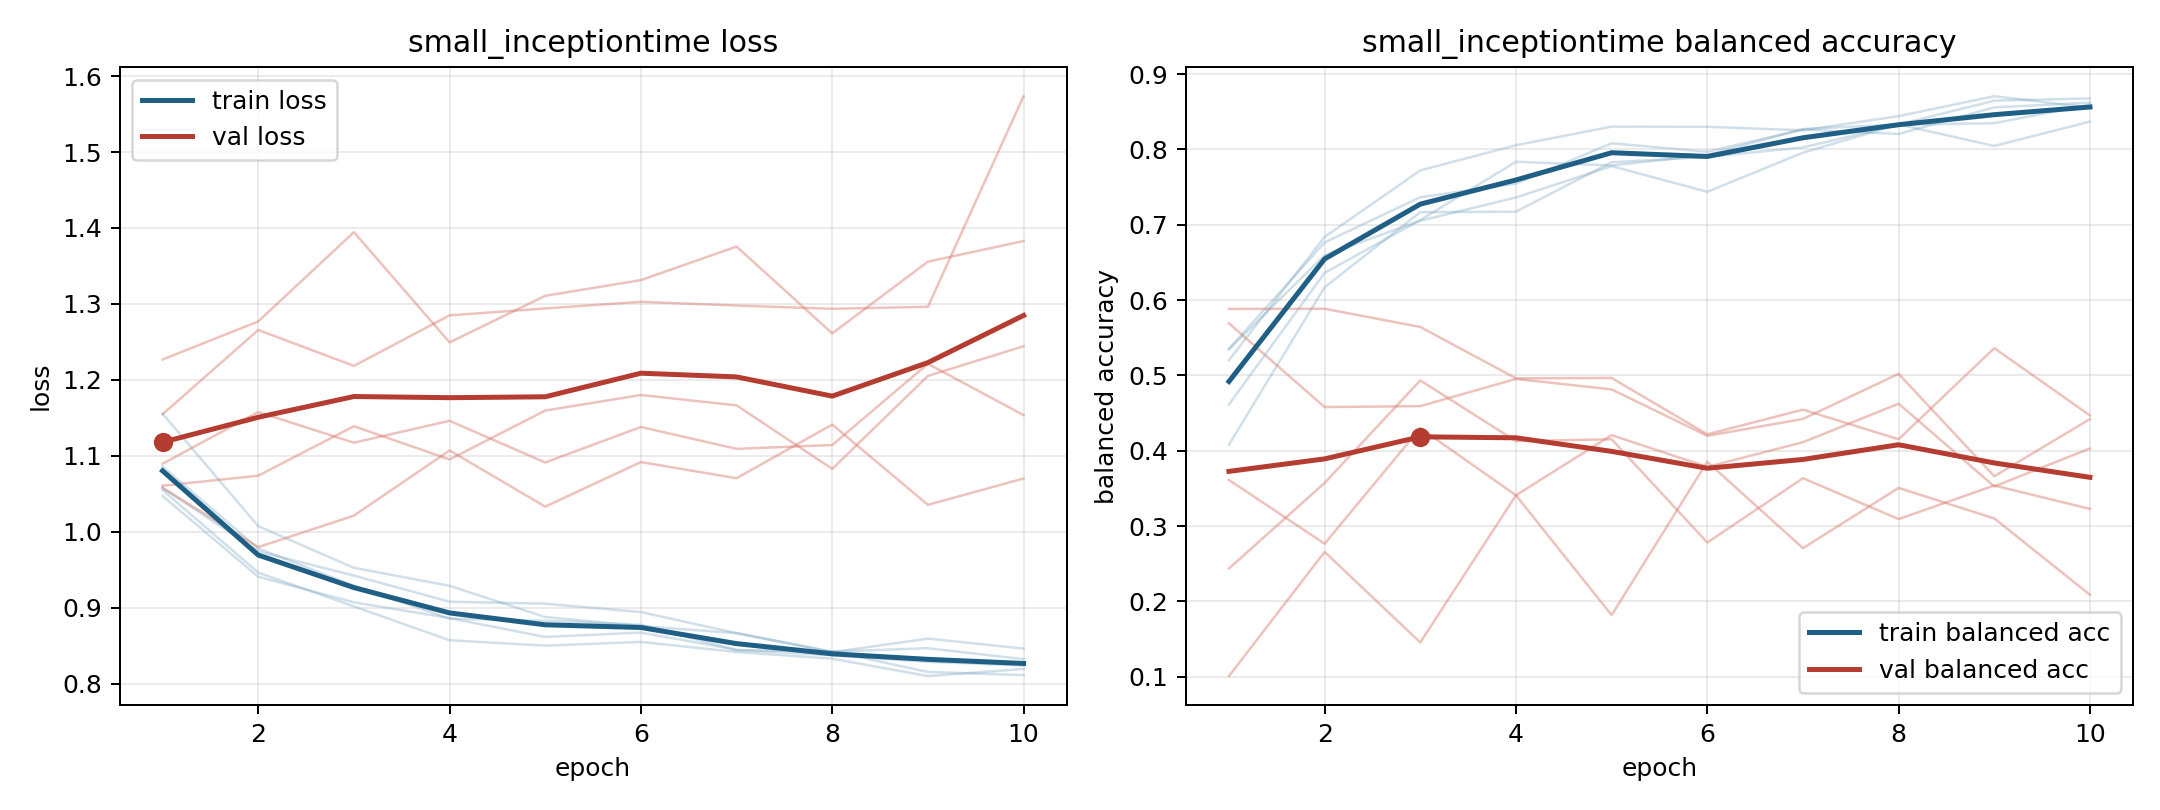

Values plotted in this chart, from the file beside it:
model, fold, epoch, train_loss, train_balanced_accuracy, val_loss, val_balanced_accuracy
small_inceptiontime, 1, 1, 1.047, 0.5352, 1.227, 0.1008
small_inceptiontime, 1, 2, 0.941, 0.6765, 1.277, 0.2657
small_inceptiontime, 1, 3, 0.9073, 0.7364, 1.395, 0.1455
small_inceptiontime, 1, 4, 0.8865, 0.7545, 1.249, 0.3408
small_inceptiontime, 1, 5, 0.8617, 0.8082, 1.311, 0.1818
small_inceptiontime, 1, 6, 0.8675, 0.7969, 1.331, 0.3853
small_inceptiontime, 1, 7, 0.8449, 0.8264, 1.376, 0.2706
small_inceptiontime, 1, 8, 0.8375, 0.8205, 1.261, 0.3506
small_inceptiontime, 1, 9, 0.829, 0.8558, 1.356, 0.3101
small_inceptiontime, 1, 10, 0.8241, 0.862, 1.383, 0.2087
small_inceptiontime, 2, 1, 1.055, 0.5201, 1.155, 0.2437
small_inceptiontime, 2, 2, 0.9464, 0.6839, 1.266, 0.3572
small_inceptiontime, 2, 3, 0.9019, 0.7721, 1.218, 0.4934
small_inceptiontime, 2, 4, 0.8574, 0.8056, 1.285, 0.4127
small_inceptiontime, 2, 5, 0.8503, 0.8303, 1.294, 0.4152
small_inceptiontime, 2, 6, 0.8552, 0.83, 1.303, 0.2781
small_inceptiontime, 2, 7, 0.8419, 0.8254, 1.298, 0.3635
small_inceptiontime, 2, 8, 0.8332, 0.8442, 1.294, 0.3092
small_inceptiontime, 2, 9, 0.8102, 0.8707, 1.296, 0.3538
small_inceptiontime, 2, 10, 0.8196, 0.8556, 1.573, 0.3228
small_inceptiontime, 3, 1, 1.156, 0.4081, 1.061, 0.569
small_inceptiontime, 3, 2, 1.008, 0.6171, 1.074, 0.4579
small_inceptiontime, 3, 3, 0.9527, 0.7167, 1.139, 0.4592
small_inceptiontime, 3, 4, 0.929, 0.7174, 1.095, 0.4953
small_inceptiontime, 3, 5, 0.8879, 0.783, 1.16, 0.4814
small_inceptiontime, 3, 6, 0.8759, 0.7901, 1.18, 0.4198
small_inceptiontime, 3, 7, 0.8668, 0.8026, 1.167, 0.4422
small_inceptiontime, 3, 8, 0.8423, 0.8328, 1.083, 0.5021
small_inceptiontime, 3, 9, 0.8469, 0.8348, 1.205, 0.3661
small_inceptiontime, 3, 10, 0.8325, 0.8593, 1.244, 0.442
small_inceptiontime, 4, 1, 1.058, 0.5347, 1.09, 0.3612
small_inceptiontime, 4, 2, 0.9745, 0.6595, 1.158, 0.2765
small_inceptiontime, 4, 3, 0.9425, 0.7054, 1.117, 0.43
small_inceptiontime, 4, 4, 0.9081, 0.7362, 1.146, 0.3408
small_inceptiontime, 4, 5, 0.9055, 0.7778, 1.091, 0.4206
small_inceptiontime, 4, 6, 0.8944, 0.7437, 1.138, 0.3786
small_inceptiontime, 4, 7, 0.8668, 0.7957, 1.109, 0.4113
small_inceptiontime, 4, 8, 0.8417, 0.8332, 1.114, 0.4625
small_inceptiontime, 4, 9, 0.8595, 0.8046, 1.221, 0.3526
small_inceptiontime, 4, 10, 0.8464, 0.8369, 1.154, 0.403
small_inceptiontime, 5, 1, 1.086, 0.4615, 1.058, 0.5882
small_inceptiontime, 5, 2, 0.9782, 0.6362, 0.98, 0.5885
small_inceptiontime, 5, 3, 0.9291, 0.7062, 1.021, 0.5643
small_inceptiontime, 5, 4, 0.8858, 0.7836, 1.107, 0.4961
small_inceptiontime, 5, 5, 0.8831, 0.7787, 1.033, 0.4966
small_inceptiontime, 5, 6, 0.8778, 0.7926, 1.092, 0.4218
small_inceptiontime, 5, 7, 0.8443, 0.8271, 1.071, 0.4545
small_inceptiontime, 5, 8, 0.843, 0.8332, 1.141, 0.4152
small_inceptiontime, 5, 9, 0.8156, 0.8647, 1.036, 0.5362
small_inceptiontime, 5, 10, 0.8115, 0.8677, 1.07, 0.4468
